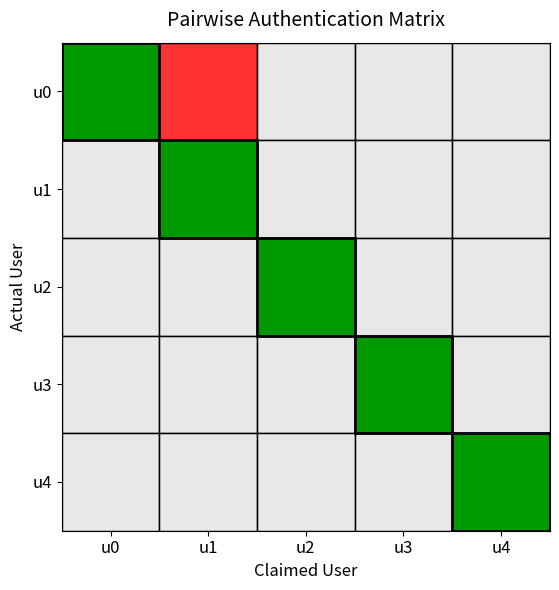

Reproduce this figure in Python.
import numpy as np
import matplotlib.pyplot as plt
from matplotlib.colors import ListedColormap

users = [f'u{i}' for i in range(5)]

# 构建类型矩阵
matrix_type = np.array([
    ['TAR', 'FAR', 'TRR', 'TRR', 'TRR'],
    ['TRR', 'TAR', 'TRR', 'TRR', 'TRR'],
    ['TRR', 'TRR', 'TAR', 'TRR', 'TRR'],
    ['TRR', 'TRR', 'TRR', 'TAR', 'TRR'],
    ['TRR', 'TRR', 'TRR', 'TRR', 'TAR']
])

# 构建数值矩阵（比例）
matrix_value = np.array([
    [1,1,0,0,0],  # u0 vs u1 FAR=1
    [0,1,0,0,0],
    [0,0,1,0,0],
    [0,0,0,1,0],
    [0,0,0,0,1]
])

fig, ax = plt.subplots(figsize=(6,6))

for i in range(5):
    for j in range(5):
        val = matrix_value[i,j]
        typ = matrix_type[i,j]
        # 颜色分区
        if typ == 'TAR':
            color = (0.0, 0.6, 0.0, 0.6 + 0.4*val)  # 深绿渐变
        elif typ == 'TRR':
            color = (0.85, 0.85, 0.85, 0.6 + 0.4*val)  # 灰色渐变
        elif typ == 'FAR':
            color = (1.0, 0.2, 0.2, 0.6 + 0.4*val)  # 红色渐变
        rect = plt.Rectangle((j,i),1,1,facecolor=color, edgecolor='black', lw=1)
        ax.add_patch(rect)

# 对角线加粗边框
for i in range(5):
    ax.add_patch(plt.Rectangle((i,i),1,1,fill=False,edgecolor='black',lw=2))

ax.set_xlim(0,5)
ax.set_ylim(0,5)
ax.set_xticks(np.arange(5)+0.5)
ax.set_yticks(np.arange(5)+0.5)
ax.set_xticklabels(users, fontsize=12)
ax.set_yticklabels(users, fontsize=12)
ax.invert_yaxis()
ax.set_aspect('equal')

plt.title("Pairwise Authentication Matrix", fontsize=14, pad=12)
plt.xlabel("Claimed User", fontsize=12)
plt.ylabel("Actual User", fontsize=12)
plt.tight_layout()
plt.show()
